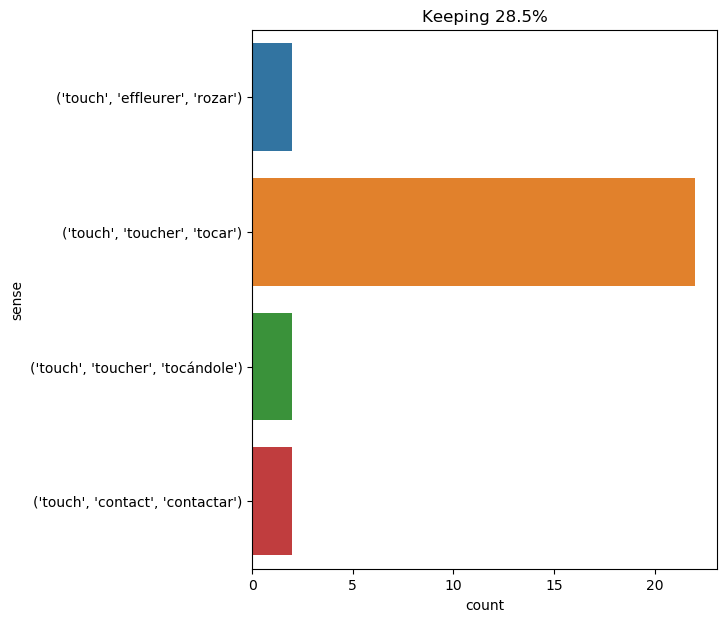

The table this chart was drawn from, first rows:
text, ind, sense, label
" _ färja , _ " said the guide , touchin…, 10, ('touch', 'toucher', 'tocándole'), 0
on the staircase he met the pretty soubr…, 31, ('touch', 'toucher', 'tocar'), 1
for nearly ten minutes he stood there , …, 71, ('touch', 'toucher', 'tocar'), 1
i stretched out my arm . i touched the w…, 7, ('touch', 'toucher', 'tocar'), 1
the queen had just regained her chamber …, 21, ('touch', 'toucher', 'tocar'), 1
an hour passed away . i began to feel th…, 28, ('touch', 'toucher', 'tocar'), 1
a sort of irresistible pity led him towa…, 14, ('touch', 'toucher', 'tocándole'), 0
near the bottom of the ladder , when he …, 44, ('touch', 'toucher', 'tocar'), 1
he took great care not to touch these ne…, 6, ('touch', 'toucher', 'tocar'), 1
the boat approached as near as it could …, 23, ('touch', 'toucher', 'tocar'), 1
and the baron pointed , with a slow and …, 22, ('touch', 'toucher', 'tocar'), 1
in fact , they touched the sloop ., 4, ('touch', 'toucher', 'tocar'), 1
as he was passing out of the door , dori…, 11, ('touch', 'toucher', 'tocar'), 1
" it is the last revolt of his wild natu…, 19, ('touch', 'toucher', 'tocar'), 1
" ah , you virtuous men ! " said milady …, 19, ('touch', 'toucher', 'tocar'), 1
" the heart has not been touched ; if it…, 6, ('touch', 'toucher', 'tocar'), 1
i stood motionless under my hierophant '…, 7, ('touch', 'contact', 'contactar'), 2
i have touched the hand of the great man…, 2, ('touch', 'toucher', 'tocar'), 1
at that moment my uncle was solemnly inv…, 41, ('touch', 'effleurer', 'rozar'), 3
" no , monsieur , quite the contrary ; b…, 14, ('touch', 'toucher', 'tocar'), 1
" i must thank you , " said sherlock hol…, 61, ('touch', 'contact', 'contactar'), 2
how hurried was their first glance ! but…, 35, ('touch', 'toucher', 'tocar'), 1
this glove , wherever it had not touched…, 7, ('touch', 'toucher', 'tocar'), 1
during the night camp walbach was passed…, 42, ('touch', 'toucher', 'tocar'), 1
i felt , in bending my head toward you ,…, 13, ('touch', 'effleurer', 'rozar'), 3
adele brought her stool to my feet ; ere…, 11, ('touch', 'toucher', 'tocar'), 1
content yourself with winding it up very…, 13, ('touch', 'toucher', 'tocar'), 1
felton reappeared , and without observin…, 12, ('touch', 'toucher', 'tocar'), 1
